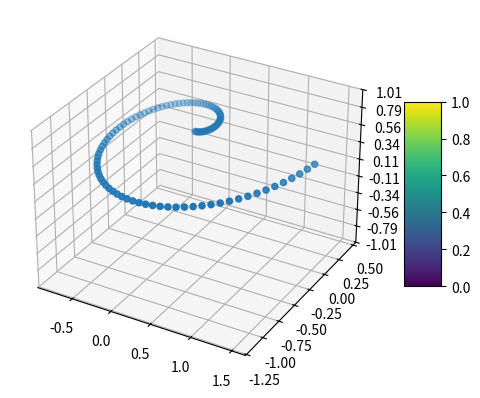

Python code for this plot:
import matplotlib.pyplot as plt
import numpy as np
from matplotlib import cm
from matplotlib.ticker import LinearLocator

fig, ax = plt.subplots(subplot_kw={"projection": "3d"})

# Make data
u = np.linspace(0, 2 * np.pi, 100)
R = 1.5
r = np.linspace(0, R, 100)
z = np.piecewise(r, [r <= R], [np.pi/8, 0])

# Plot the data using scatter
sc = ax.scatter(r * np.cos(u), r * np.sin(u), z, cmap=cm.coolwarm)

# Customize the z axis.
ax.set_zlim(-1.01, 1.01)
ax.zaxis.set_major_locator(LinearLocator(10))
# A StrMethodFormatter is used automatically
ax.zaxis.set_major_formatter('{x:.02f}')

# Add a color bar which maps values to colors.
fig.colorbar(sc, shrink=0.5, aspect=5)

plt.show()
